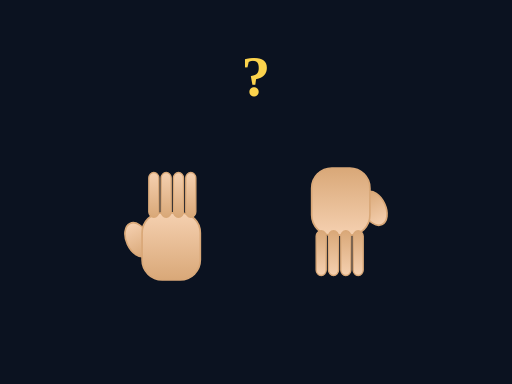
t = 0.00 s
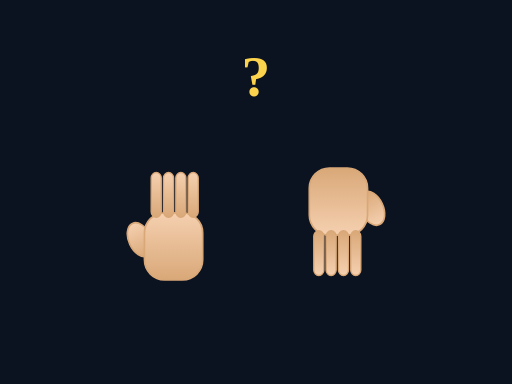
t = 0.03 s
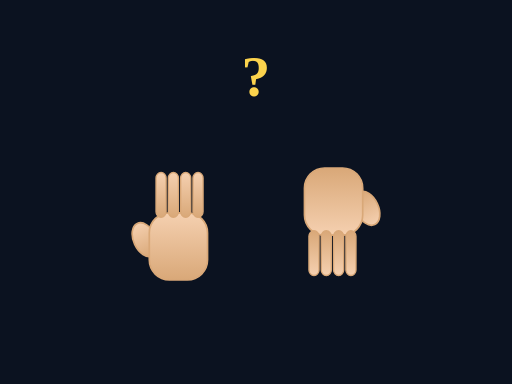
t = 0.09 s
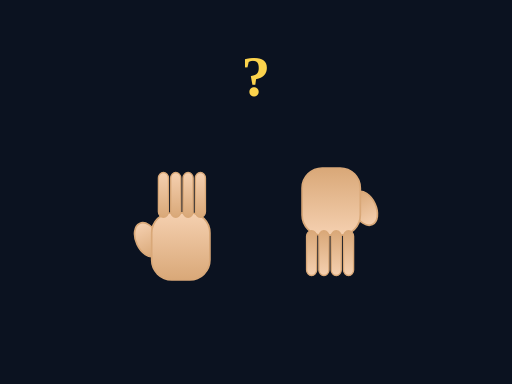
t = 0.13 s
t = 0.16 s: frame unchanged from t = 0.09 s, image omitted
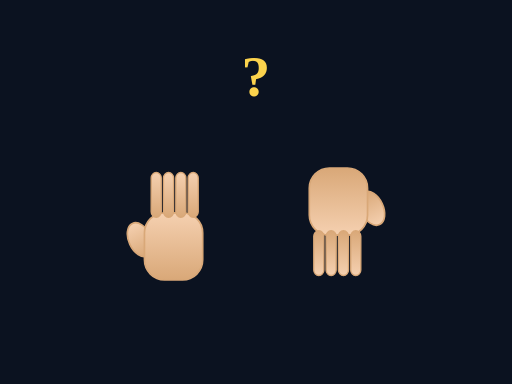
t = 0.22 s

The animated SVG that drew these frames (rendered in a browser with its animation timeline set to each time). Animation: 2 SMIL elements (animateTransform=2); one cycle of 0.25 s, repeats indefinitely.

<svg xmlns="http://www.w3.org/2000/svg" viewBox="0 0 320 240" width="100%" height="100%" preserveAspectRatio="xMidYMid meet">
<defs>
  <linearGradient id="skinG" x1="0" x2="0" y1="0" y2="1">
    <stop offset="0" stop-color="#f5d0b0"/>
    <stop offset="1" stop-color="#d9a878"/>
  </linearGradient>
  
</defs>
<rect width="100%" height="100%" fill="#0b1220"/>

<g transform="translate(110 140)">
  <g>
    <g transform="rotate(0) scale(0.7)"><ellipse cx="-30" cy="14" rx="10" ry="16" fill="url(#skinG)" stroke="#d9a878" stroke-width="1.5" transform="rotate(-25 -30 14)"/><rect x="-26" y="-10" width="52" height="60" rx="18" fill="url(#skinG)" stroke="#d9a878" stroke-width="1.5"/><rect x="-20" y="-46" width="9" height="40" rx="5" fill="url(#skinG)" stroke="#d9a878" stroke-width="1.2"/><rect x="-9" y="-46" width="9" height="40" rx="5" fill="url(#skinG)" stroke="#d9a878" stroke-width="1.2"/><rect x="2" y="-46" width="9" height="40" rx="5" fill="url(#skinG)" stroke="#d9a878" stroke-width="1.2"/><rect x="13" y="-46" width="9" height="40" rx="5" fill="url(#skinG)" stroke="#d9a878" stroke-width="1.2"/></g>
    <animateTransform attributeName="transform" type="translate"
      values="-3,0; 3,0; -3,0" dur="0.25s" repeatCount="indefinite"/>
  </g>
</g>
<g transform="translate(210 140)">
  <g>
    <g transform="rotate(180) scale(0.7)"><ellipse cx="-30" cy="14" rx="10" ry="16" fill="url(#skinG)" stroke="#d9a878" stroke-width="1.5" transform="rotate(-25 -30 14)"/><rect x="-26" y="-10" width="52" height="60" rx="18" fill="url(#skinG)" stroke="#d9a878" stroke-width="1.5"/><rect x="-20" y="-46" width="9" height="40" rx="5" fill="url(#skinG)" stroke="#d9a878" stroke-width="1.2"/><rect x="-9" y="-46" width="9" height="40" rx="5" fill="url(#skinG)" stroke="#d9a878" stroke-width="1.2"/><rect x="2" y="-46" width="9" height="40" rx="5" fill="url(#skinG)" stroke="#d9a878" stroke-width="1.2"/><rect x="13" y="-46" width="9" height="40" rx="5" fill="url(#skinG)" stroke="#d9a878" stroke-width="1.2"/></g>
    <animateTransform attributeName="transform" type="translate"
      values="3,0; -3,0; 3,0" dur="0.25s" repeatCount="indefinite"/>
  </g>
</g>
<text x="160" y="60" text-anchor="middle" fill="#fcd34d" font-size="36" font-weight="900">?</text>

</svg>
